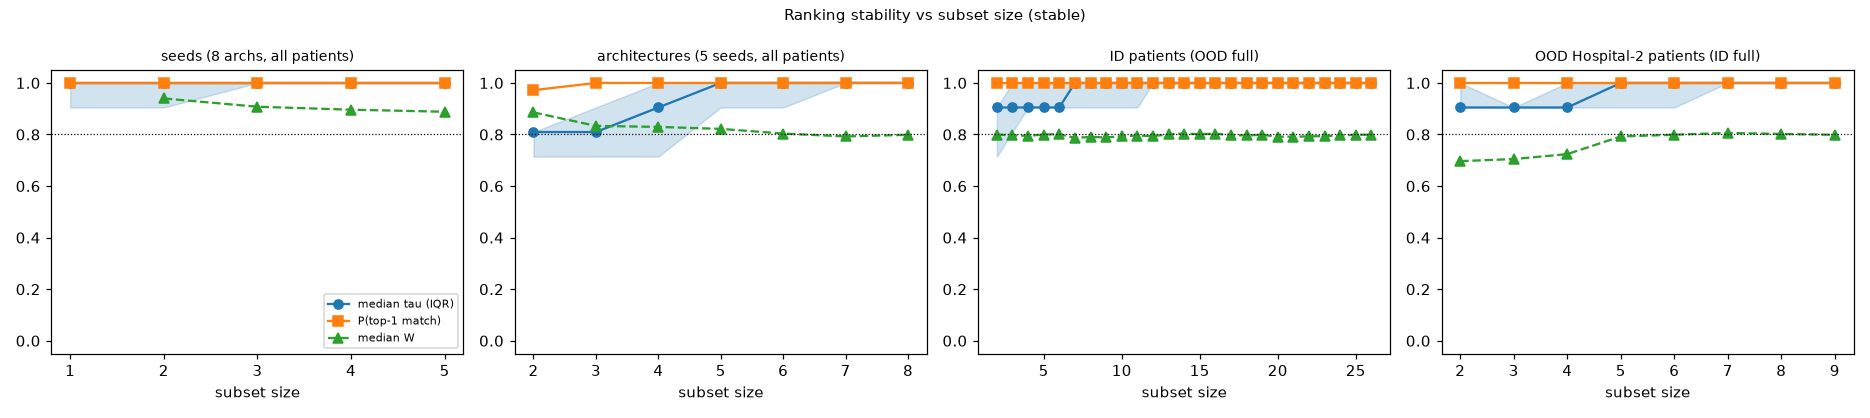

Values plotted in this chart, from the file beside it:
tree, axis, size, full_size, n_draws, tau_median, tau_q25, tau_q75, tau_mean, p_top1, w_median, w_q25, w_q75, reliable
stable, seed, 1, 5, 1000, 1.0, 0.9048, 1.0, 0.9429, 1.0, , , , True
stable, seed, 2, 5, 1000, 1.0, 0.9048, 1.0, 0.9733, 1.0, 0.9397, 0.9129, 0.9509, True
stable, seed, 3, 5, 1000, 1.0, 1.0, 1.0, 1.0, 1.0, 0.9077, 0.8909, 0.9256, True
stable, seed, 4, 5, 1000, 1.0, 1.0, 1.0, 1.0, 1.0, 0.8962, 0.885, 0.8962, True
stable, seed, 5, 5, 1000, 1.0, 1.0, 1.0, 1.0, 1.0, 0.8882, 0.8882, 0.8882, True
stable, arch, 2, 8, 1000, 0.8095, 0.7143, 0.8095, 0.786, 0.972, 0.8857, 0.85, 0.9321, True
stable, arch, 3, 8, 1000, 0.8095, 0.7143, 0.9048, 0.8149, 1.0, 0.8333, 0.8159, 0.8857, True
stable, arch, 4, 8, 1000, 0.9048, 0.7143, 1.0, 0.867, 1.0, 0.8295, 0.808, 0.8509, True
stable, arch, 5, 8, 1000, 1.0, 0.9048, 1.0, 0.913, 1.0, 0.8217, 0.784, 0.836, True
stable, arch, 6, 8, 1000, 1.0, 0.9048, 1.0, 0.9654, 1.0, 0.8036, 0.7837, 0.8321, True
stable, arch, 7, 8, 1000, 1.0, 1.0, 1.0, 0.9888, 1.0, 0.7924, 0.7901, 0.8329, True
stable, arch, 8, 8, 1000, 1.0, 1.0, 1.0, 1.0, 1.0, 0.7989, 0.7989, 0.7989, True
stable, id_patients, 2, 26, 1000, 0.9048, 0.7143, 0.9048, 0.8286, 1.0, 0.7998, 0.7279, 0.8224, True
stable, id_patients, 3, 26, 1000, 0.9048, 0.8095, 1.0, 0.8648, 1.0, 0.7968, 0.7414, 0.8275, True
stable, id_patients, 4, 26, 1000, 0.9048, 0.9048, 1.0, 0.8881, 1.0, 0.795, 0.7415, 0.8263, True
stable, id_patients, 5, 26, 1000, 0.9048, 0.9048, 1.0, 0.9122, 1.0, 0.7998, 0.7453, 0.8246, True
stable, id_patients, 6, 26, 1000, 0.9048, 0.9048, 1.0, 0.9221, 1.0, 0.8013, 0.7511, 0.8248, True
stable, id_patients, 7, 26, 1000, 1.0, 0.9048, 1.0, 0.9406, 1.0, 0.7871, 0.752, 0.8228, True
stable, id_patients, 8, 26, 1000, 1.0, 0.9048, 1.0, 0.9466, 1.0, 0.7904, 0.7529, 0.821, True
stable, id_patients, 9, 26, 1000, 1.0, 0.9048, 1.0, 0.9588, 1.0, 0.7887, 0.7557, 0.8184, True
stable, id_patients, 10, 26, 1000, 1.0, 0.9048, 1.0, 0.965, 1.0, 0.793, 0.7608, 0.8199, True
stable, id_patients, 11, 26, 1000, 1.0, 0.9048, 1.0, 0.9697, 1.0, 0.796, 0.7618, 0.819, True
stable, id_patients, 12, 26, 1000, 1.0, 1.0, 1.0, 0.977, 1.0, 0.7939, 0.7584, 0.8187, True
stable, id_patients, 13, 26, 1000, 1.0, 1.0, 1.0, 0.9782, 1.0, 0.8004, 0.7667, 0.8194, True
stable, id_patients, 14, 26, 1000, 1.0, 1.0, 1.0, 0.9804, 1.0, 0.8038, 0.767, 0.8199, True
stable, id_patients, 15, 26, 1000, 1.0, 1.0, 1.0, 0.9834, 1.0, 0.8011, 0.7616, 0.8199, True
stable, id_patients, 16, 26, 1000, 1.0, 1.0, 1.0, 0.9868, 1.0, 0.8031, 0.7616, 0.8199, True
stable, id_patients, 17, 26, 1000, 1.0, 1.0, 1.0, 0.9904, 1.0, 0.7981, 0.7625, 0.8196, True
stable, id_patients, 18, 26, 1000, 1.0, 1.0, 1.0, 0.9911, 1.0, 0.7962, 0.7681, 0.8199, True
stable, id_patients, 19, 26, 1000, 1.0, 1.0, 1.0, 0.993, 1.0, 0.7989, 0.7736, 0.8208, True
stable, id_patients, 20, 26, 1000, 1.0, 1.0, 1.0, 0.9964, 1.0, 0.7915, 0.7749, 0.8194, True
stable, id_patients, 21, 26, 1000, 1.0, 1.0, 1.0, 0.9958, 1.0, 0.7916, 0.7806, 0.8199, True
stable, id_patients, 22, 26, 1000, 1.0, 1.0, 1.0, 0.9977, 1.0, 0.7924, 0.7833, 0.819, True
stable, id_patients, 23, 26, 1000, 1.0, 1.0, 1.0, 0.9991, 1.0, 0.7939, 0.7866, 0.811, True
stable, id_patients, 24, 26, 1000, 1.0, 1.0, 1.0, 0.9995, 1.0, 0.7962, 0.7929, 0.8067, True
stable, id_patients, 25, 26, 1000, 1.0, 1.0, 1.0, 1.0, 1.0, 0.7991, 0.7958, 0.8013, True
stable, id_patients, 26, 26, 1000, 1.0, 1.0, 1.0, 1.0, 1.0, 0.7989, 0.7989, 0.7989, True
stable, ood_patients, 2, 9, 1000, 0.9048, 0.9048, 1.0, 0.9301, 1.0, 0.6967, 0.6837, 0.7426, True
stable, ood_patients, 3, 9, 1000, 0.9048, 0.9048, 0.9048, 0.9285, 1.0, 0.7047, 0.6924, 0.7884, True
stable, ood_patients, 4, 9, 1000, 0.9048, 0.9048, 1.0, 0.9485, 1.0, 0.7239, 0.6991, 0.802, True
stable, ood_patients, 5, 9, 1000, 1.0, 0.9048, 1.0, 0.9606, 1.0, 0.7924, 0.6991, 0.8056, True
stable, ood_patients, 6, 9, 1000, 1.0, 0.9048, 1.0, 0.9712, 1.0, 0.7991, 0.7069, 0.8079, True
stable, ood_patients, 7, 9, 1000, 1.0, 1.0, 1.0, 0.9808, 1.0, 0.806, 0.7906, 0.8098, True
stable, ood_patients, 8, 9, 1000, 1.0, 1.0, 1.0, 0.989, 1.0, 0.802, 0.7953, 0.8112, True
stable, ood_patients, 9, 9, 1000, 1.0, 1.0, 1.0, 1.0, 1.0, 0.7989, 0.7989, 0.7989, True
